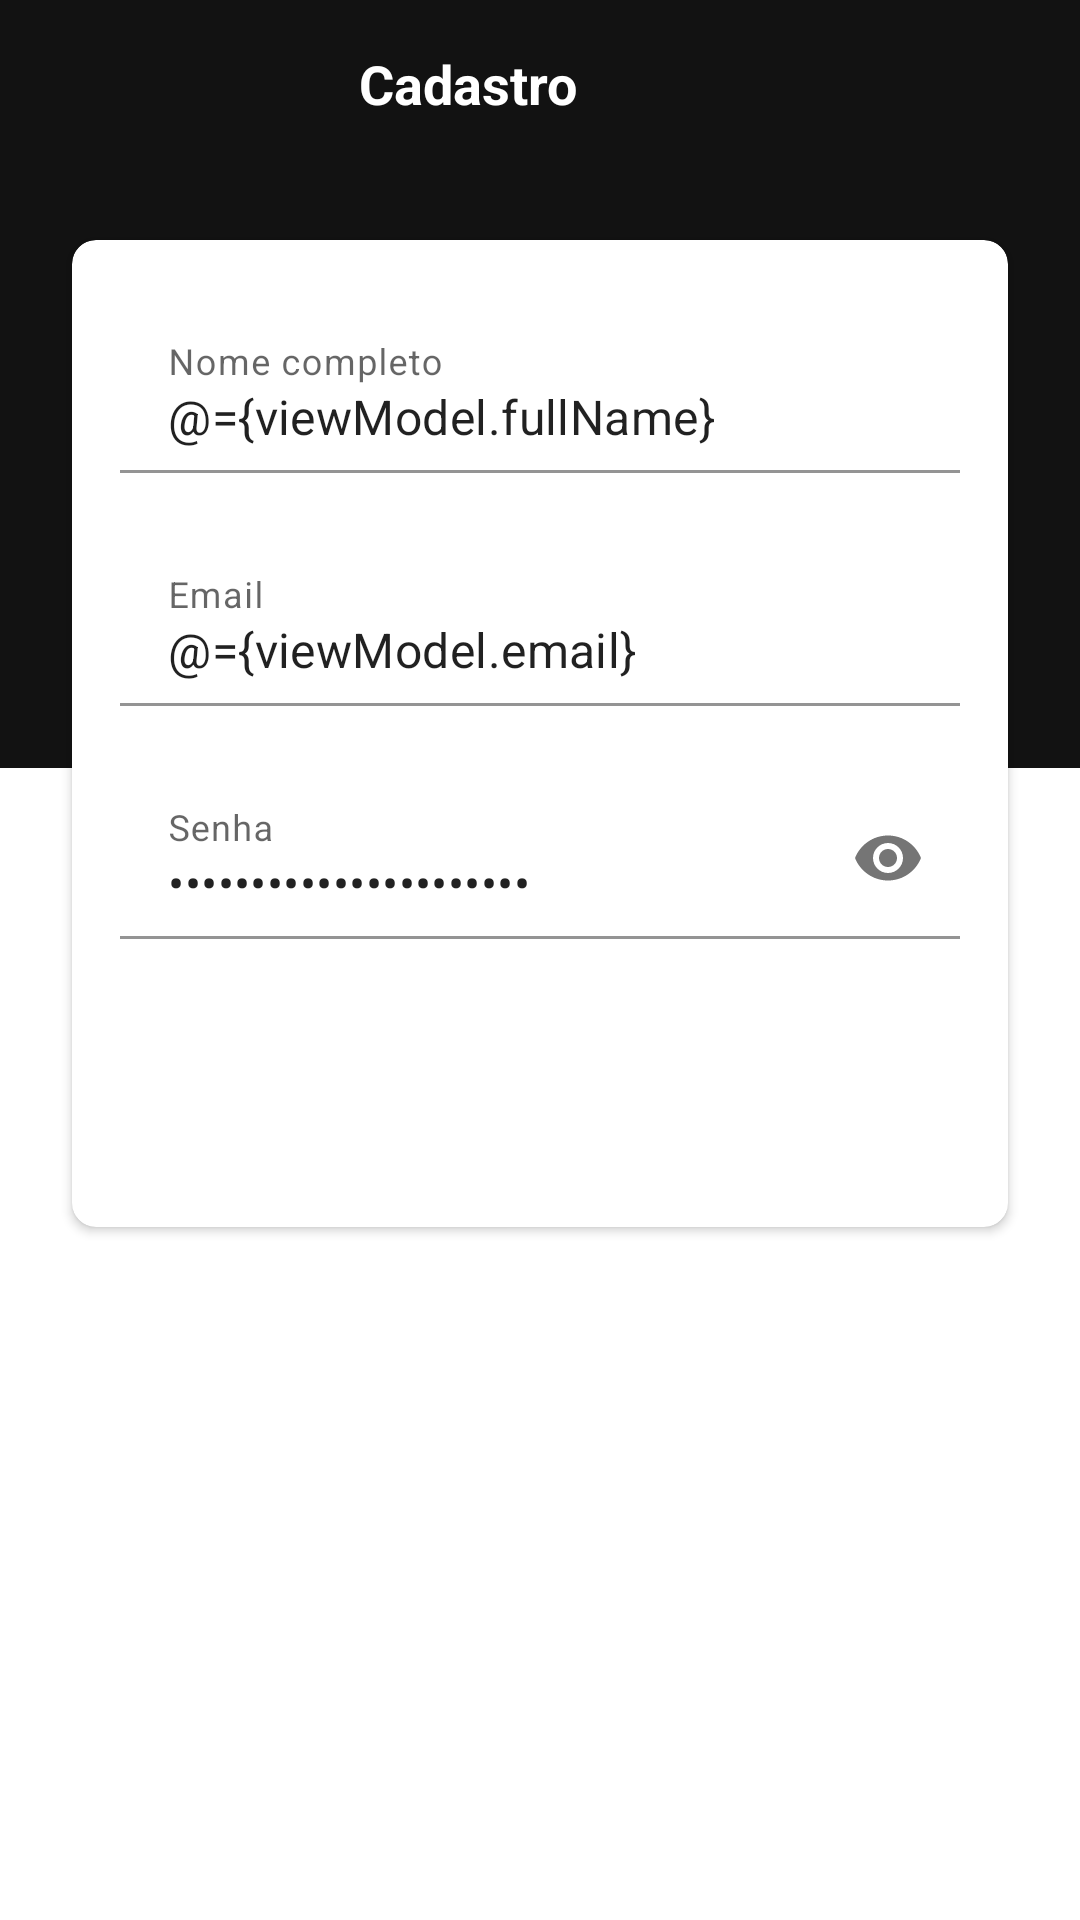

Android layout source for this screen:
<!-- AndroidManifest.xml: application theme AppTheme -->
<!-- res/layout/activity_register.xml -->
<?xml version="1.0" encoding="utf-8"?>
<layout xmlns:android="http://schemas.android.com/apk/res/android"
    xmlns:app="http://schemas.android.com/apk/res-auto"
    xmlns:tools="http://schemas.android.com/tools">

    <data>

        <variable
            name="viewModel"
            type="com.albuquerque.cryptoe_wallet.app.viewmodel.RegisterViewModel" />
    </data>

    <androidx.constraintlayout.widget.ConstraintLayout
        android:layout_width="match_parent"
        android:layout_height="match_parent"
        tools:context=".app.view.activity.RegisterActivity">

        <com.google.android.material.appbar.AppBarLayout
            android:id="@+id/appBar"
            style="@style/WalletAppBar"
            android:layout_width="match_parent"
            android:layout_height="wrap_content"
            android:backgroundTint="@color/colorPrimaryDark"
            android:elevation="0dp"
            app:layout_constraintStart_toStartOf="parent"
            app:layout_constraintTop_toTopOf="parent">

            <androidx.appcompat.widget.Toolbar
                android:id="@+id/toolbar"
                style="@style/ThemeOverlay.MaterialComponents.Toolbar.Primary"
                android:theme="@style/WalletAppBar"
                android:layout_width="match_parent"
                android:layout_height="?android:attr/actionBarSize">

                <TextView
                    android:layout_width="match_parent"
                    android:layout_height="wrap_content"
                    android:layout_marginEnd="64dp"
                    android:gravity="center"
                    android:text="@string/toolbar_title_register"
                    android:textColor="@android:color/white"
                    android:textSize="18sp"
                    android:textStyle="bold" />

            </androidx.appcompat.widget.Toolbar>

        </com.google.android.material.appbar.AppBarLayout>

        <View
            android:layout_width="match_parent"
            android:layout_height="0dp"
            android:background="@color/colorPrimaryDark"
            app:layout_constraintBottom_toTopOf="@id/guideline"
            app:layout_constraintTop_toBottomOf="@+id/appBar" />

        <androidx.constraintlayout.widget.Guideline
            android:id="@+id/guideline"
            android:layout_width="wrap_content"
            android:layout_height="wrap_content"
            android:orientation="horizontal"
            app:layout_constraintGuide_percent="0.4" />

        <androidx.cardview.widget.CardView
            android:layout_width="0dp"
            android:layout_height="wrap_content"
            android:layout_margin="24dp"
            app:cardCornerRadius="8dp"
            app:layout_constraintEnd_toEndOf="parent"
            app:layout_constraintStart_toStartOf="parent"
            app:layout_constraintTop_toBottomOf="@id/appBar">

            <LinearLayout
                android:layout_width="match_parent"
                android:layout_height="wrap_content"
                android:orientation="vertical"
                android:paddingStart="16dp"
                android:paddingTop="16dp"
                android:paddingEnd="16dp"
                android:paddingBottom="24dp">

                <com.google.android.material.textfield.TextInputLayout
                    android:id="@+id/inputLayoutName"
                    style="@style/WalletTextInputLayout"
                    android:layout_width="match_parent"
                    android:layout_height="wrap_content"
                    android:layout_marginTop="8dp"
                    android:hint="@string/hint_full_name"
                    app:placeholderText="Nome">

                    <com.google.android.material.textfield.TextInputEditText
                        android:id="@+id/editTextName"
                        android:layout_width="match_parent"
                        android:layout_height="wrap_content"
                        android:text="@={viewModel.fullName}"
                        android:textCursorDrawable="@null" />

                </com.google.android.material.textfield.TextInputLayout>

                <com.google.android.material.textfield.TextInputLayout
                    android:id="@+id/inputLayoutEmail"
                    style="@style/WalletTextInputLayout"
                    android:layout_width="match_parent"
                    android:layout_height="wrap_content"
                    android:layout_marginTop="24dp"
                    android:hint="@string/hint_email"
                    app:placeholderText="Email">

                    <com.google.android.material.textfield.TextInputEditText
                        android:id="@+id/editTextEmail"
                        android:layout_width="match_parent"
                        android:layout_height="wrap_content"
                        android:text="@={viewModel.email}"
                        android:textCursorDrawable="@null" />

                </com.google.android.material.textfield.TextInputLayout>

                <com.google.android.material.textfield.TextInputLayout
                    android:id="@+id/inputLayoutPassword"
                    style="@style/WalletTextInputLayout"
                    android:layout_width="match_parent"
                    android:layout_height="wrap_content"
                    android:layout_marginTop="24dp"
                    android:hint="@string/hint_password"
                    app:passwordToggleEnabled="true"
                    app:placeholderText="Senha">

                    <com.google.android.material.textfield.TextInputEditText
                        android:id="@+id/editTextPassword"
                        android:layout_width="match_parent"
                        android:layout_height="wrap_content"
                        android:inputType="textPassword"
                        android:text="@={viewModel.password}"
                        android:textCursorDrawable="@null" />

                </com.google.android.material.textfield.TextInputLayout>

                <Button
                    android:id="@+id/buttonSignIn"
                    style="@style/Widget.MaterialComponents.Button"
                    android:layout_width="match_parent"
                    android:layout_height="wrap_content"
                    android:layout_gravity="center_horizontal"
                    android:layout_marginStart="8dp"
                    android:layout_marginTop="24dp"
                    android:layout_marginEnd="8dp"
                    android:onClick="@{() -> viewModel.register()}"
                    android:backgroundTint="@color/colorPrimaryDark"
                    android:text="@string/label_button_register" />

            </LinearLayout>

        </androidx.cardview.widget.CardView>

    </androidx.constraintlayout.widget.ConstraintLayout>

</layout>
<!-- resources referenced by this layout -->
<resources>
  <color name="colorPrimaryDark">#121212</color>
  <string name="hint_email">Email</string>
  <string name="hint_full_name">Nome completo</string>
  <string name="hint_password">Senha</string>
  <string name="label_button_register">Cadastrar</string>
  <string name="toolbar_title_register">Cadastro</string>
  <style name="WalletAppBar" parent="ThemeOverlay.MaterialComponents.Toolbar.Primary">
          <item name="colorOnPrimary">@android:color/white</item>
          <item name="android:backgroundTint">@color/colorPrimaryDark</item>
      </style>
  <style name="WalletTextInputLayout" parent="Widget.MaterialComponents.TextInputLayout.FilledBox.Dense">
          <item name="boxStrokeColor">@color/colorPrimaryDark</item>
          <item name="boxBackgroundColor">@android:color/white</item>
          <item name="hintTextColor">@color/colorPrimaryDark</item>
          <item name="colorControlNormal">@color/colorPrimaryDark</item>
          <item name="colorControlActivated">@color/colorPrimaryDark</item>
          <item name="colorControlHighlight">@color/colorPrimaryDark</item>
      </style>
  <style name="AppTheme" parent="Theme.MaterialComponents.Light.NoActionBar">
          
          <item name="colorPrimary">@color/colorPrimary</item>
          <item name="colorPrimaryDark">@color/colorPrimaryDark</item>
          <item name="colorAccent">@color/colorAccent</item>
      </style>
  <color name="colorPrimary">#404040</color>
  <color name="colorAccent">#FFA400</color>
</resources>
